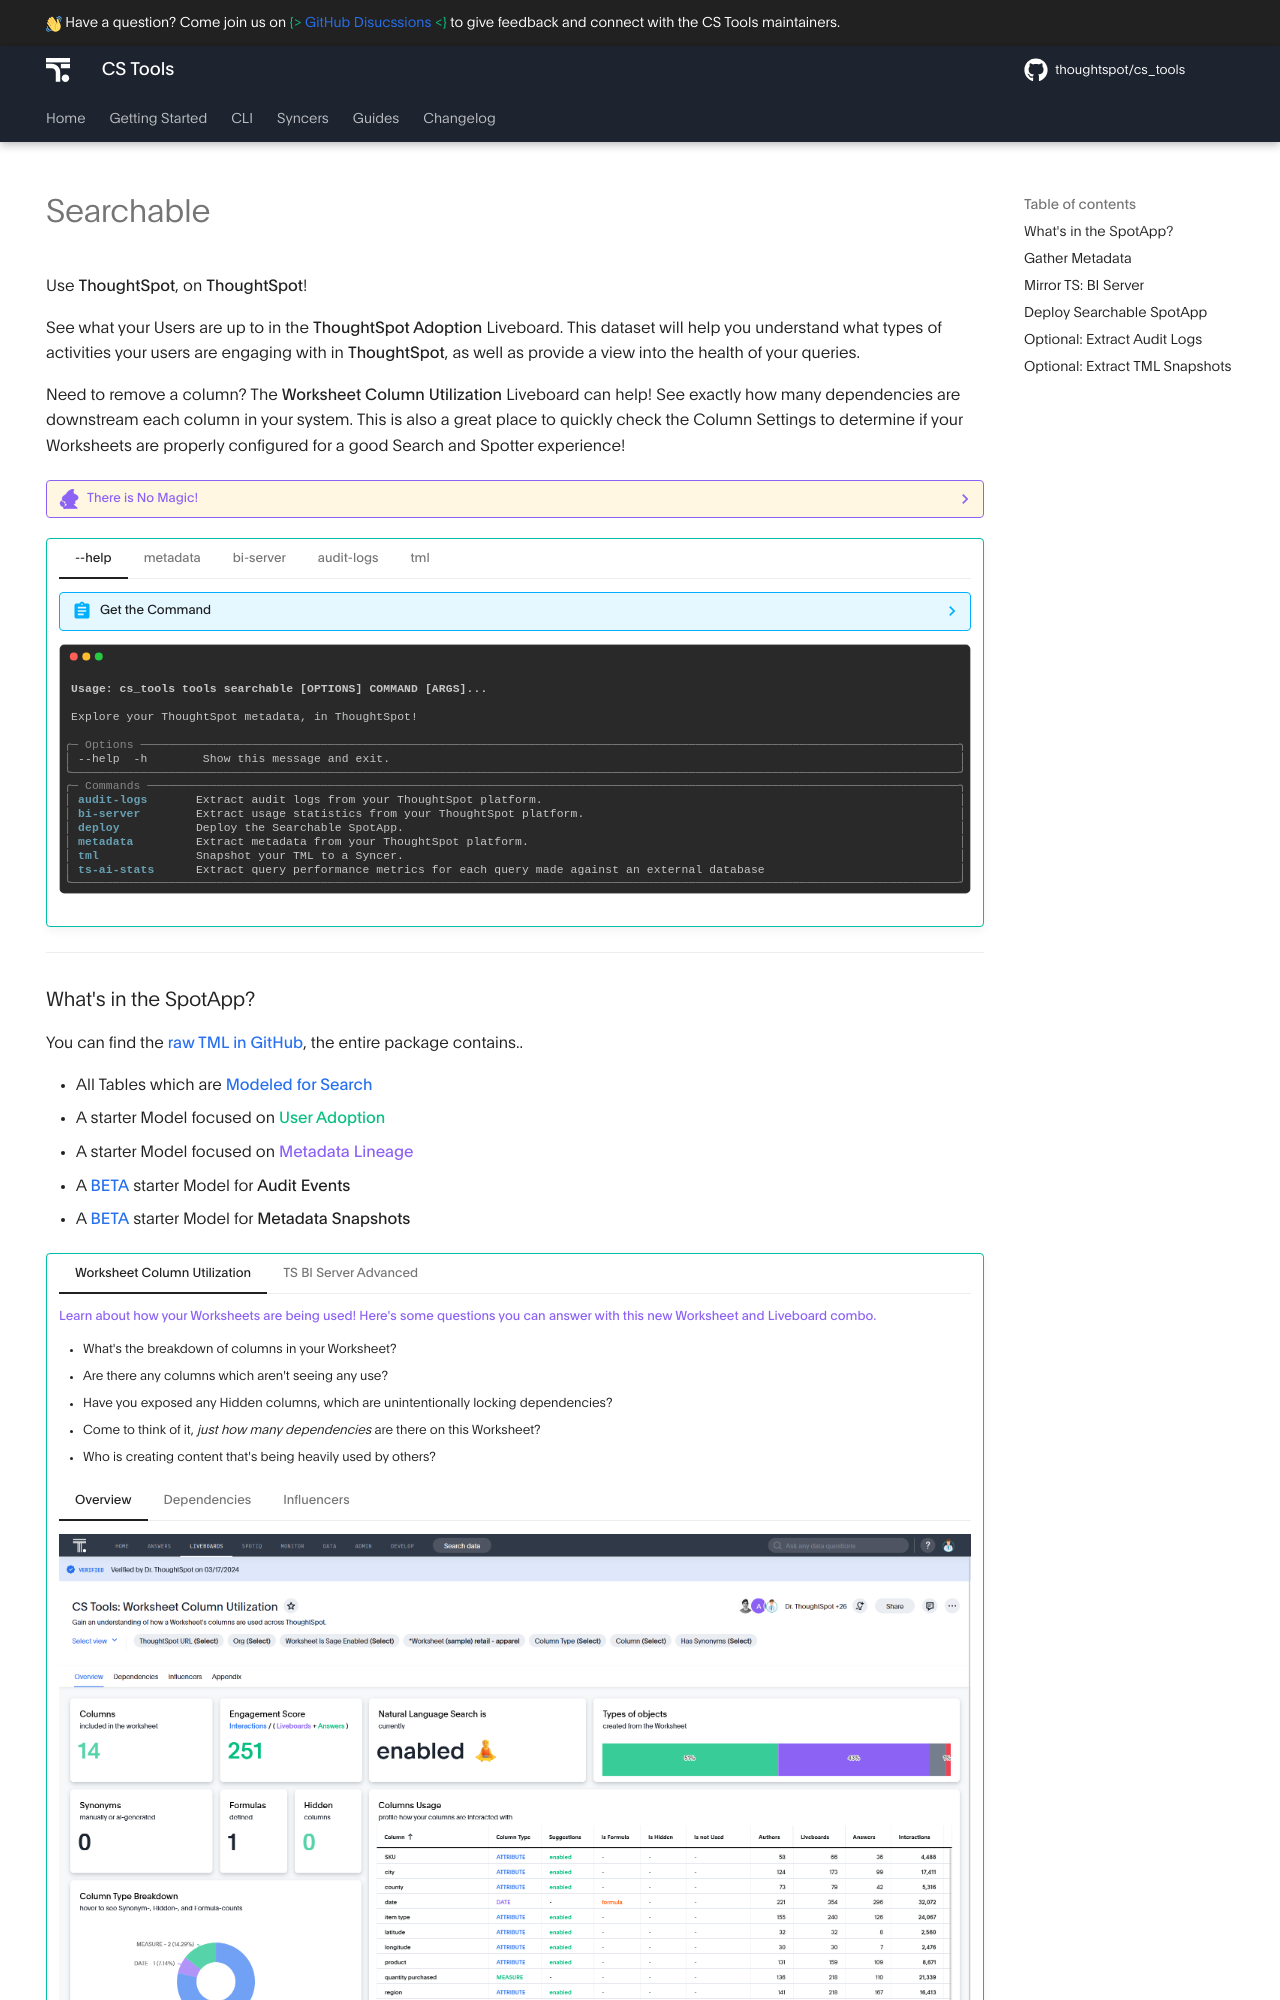

repository: thoughtspot/cs_tools · page: guides/process-searchable/index.html · generator: mkdocs

---
hide:
  - navigation
---

# Searchable

Use __ThoughtSpot__, on __ThoughtSpot__!

See what your Users are up to in the __ThoughtSpot Adoption__ Liveboard. This dataset will help you understand what
types of activities your users are engaging with in __ThoughtSpot__, as well as provide a view into the health of your
queries.

Need to remove a column? The __Worksheet Column Utilization__ Liveboard can help! See exactly how many dependencies are
downstream each column in your system. This is also a great place to quickly check the Column Settings to determine if
your Worksheets are properly configured for a good Search and Spotter experience!

??? tinm "There is No Magic!"

    Remember, __CS Tools__ wraps the __ThoughtSpot__ [__REST APIs__][ts-rest-v2]. This tool uses the following endpoints.

    - [`/orgs/search`][ts-rest-orgs-search] *for fetching Org info*{ .fc-gray }
    - [`/groups/search`][ts-rest-groups-search] *for fetching Group info, assigned Privileges, as well as their Group Memberships*{ .fc-gray }
    - [`/users/search`][ts-rest-users-search] *for fetching User info, as well as their Org and Group Memberships*{ .fc-gray }
    - [`/tags/search`][ts-rest-tags-search] *for fetching Tag info*{ .fc-gray }
    - [`/metadata/search`][ts-rest-metadata-search] *for fetching Connection, Table, Model, Column, Answer, and Liveboard info, as well as their tags*{ .fc-gray }
    - [`/metadata/search`][ts-rest-metadata-search] *for fetching Column details, Synonyms, even on hidden columns*{ .fc-gray }
    - [`/metadata/search`][ts-rest-metadata-search] *for fetching Dependents based on all available columns*{ .fc-gray }
    - [`/security/metadata/fetch-permissions`][ts-rest-metadata-security] *for fetching Sharing access controls on all available metadata*{ .fc-gray }
    - [`/searchdata`][ts-rest-searchdata] *for extracting the __TS: BI Server__ Model*{ .fc-gray }
    - [`/logs/fetch`][ts-rest-audit-logs] *for extracting the __Audit Logs__ data feed*{ .fc-gray }
    - [`/metadata/tml/export`][ts-rest-metadata-tml-export] *for extracting the TML representation of metadata*{ .fc-gray }
    - [`/metadata/tml/import`][ts-rest-metadata-tml-import] *for deploying the Searchable SpotApp to your __ThoughtSpot__ cluster*{ .fc-gray }

!!! tip ""

    === "--help"
        ??? abstract "Get the Command"
            ```shell
            cs_tools tools searchable --help
            ```
        ~cs~tools tools searchable --help
    === "metadata"
        ??? abstract "Get the Command"
            ```shell
            cs_tools tools searchable metadata --help
            ```
        ~cs~tools tools searchable metadata --help
    === "bi-server"
        ??? abstract "Get the Command"
            ```shell
            cs_tools tools searchable bi-server --help
            ```
        ~cs~tools tools searchable bi-server --help
    === "audit-logs"
        ??? abstract "Get the Command"
            ```shell
            cs_tools tools searchable audit-logs --help
            ```
        ~cs~tools tools searchable audit-logs --help
    === "tml"
        ??? abstract "Get the Command"
            ```shell
            cs_tools tools searchable tml --help
            ```
        ~cs~tools tools searchable tml --help

---
